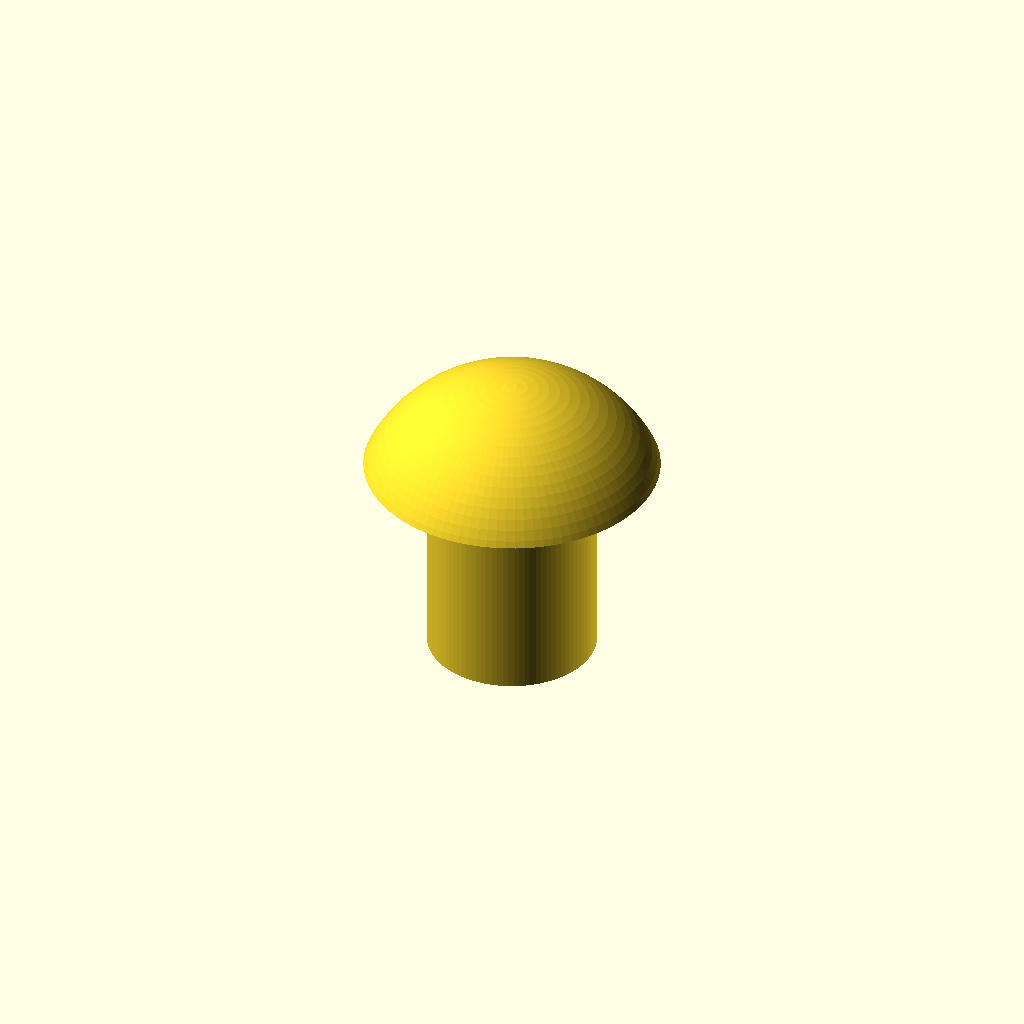
Cell 1 — every parameter at its default value.
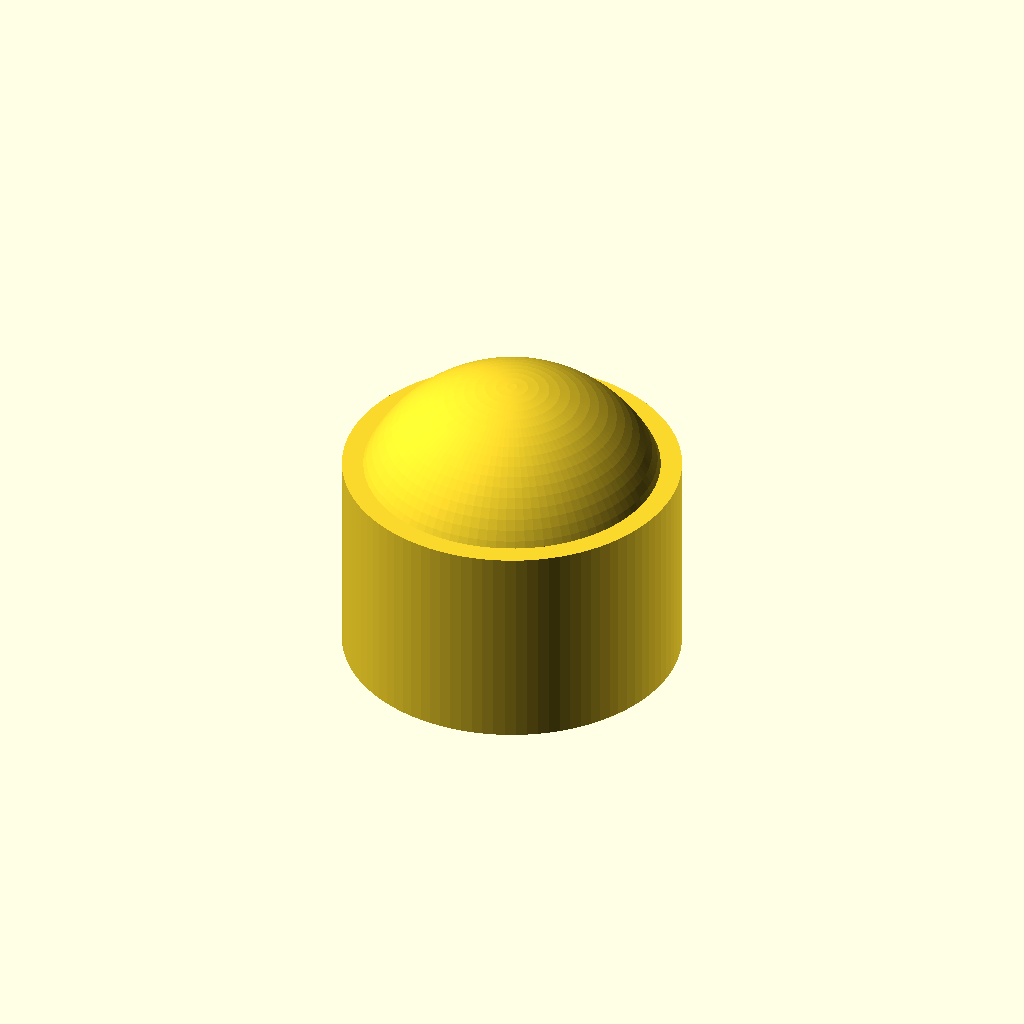
Cell 2 — shaft_d set to 16, the other parameters unchanged.
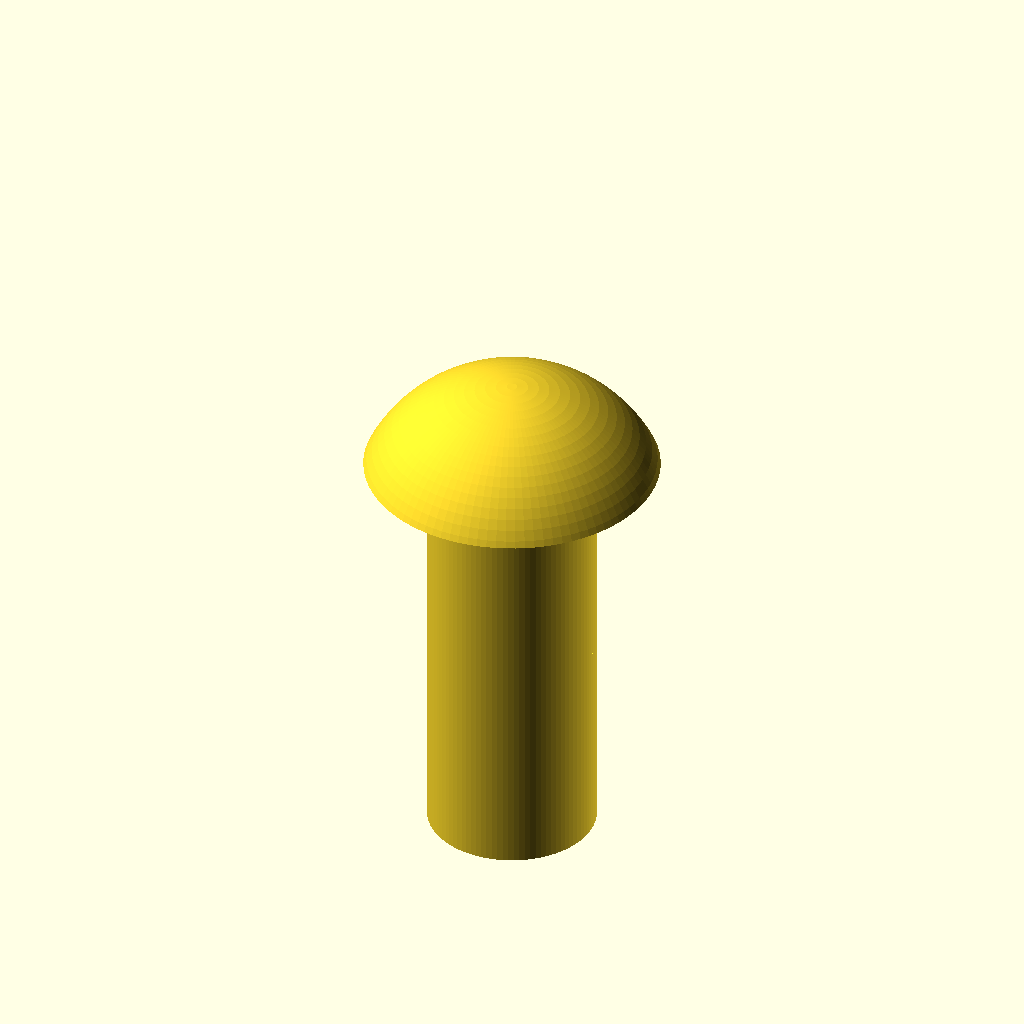
Cell 3: the same model with shaft_len = 20.
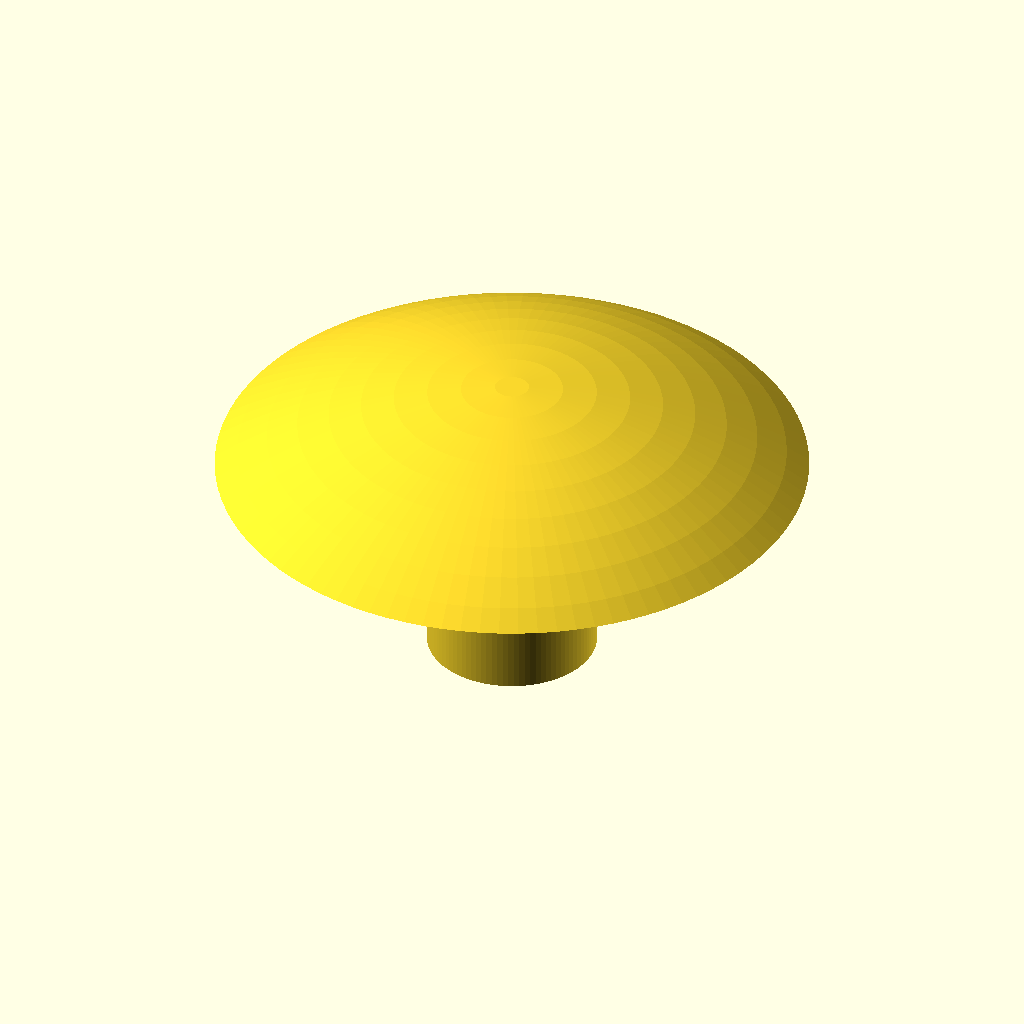
Cell 4: the same model with head_d = 28.
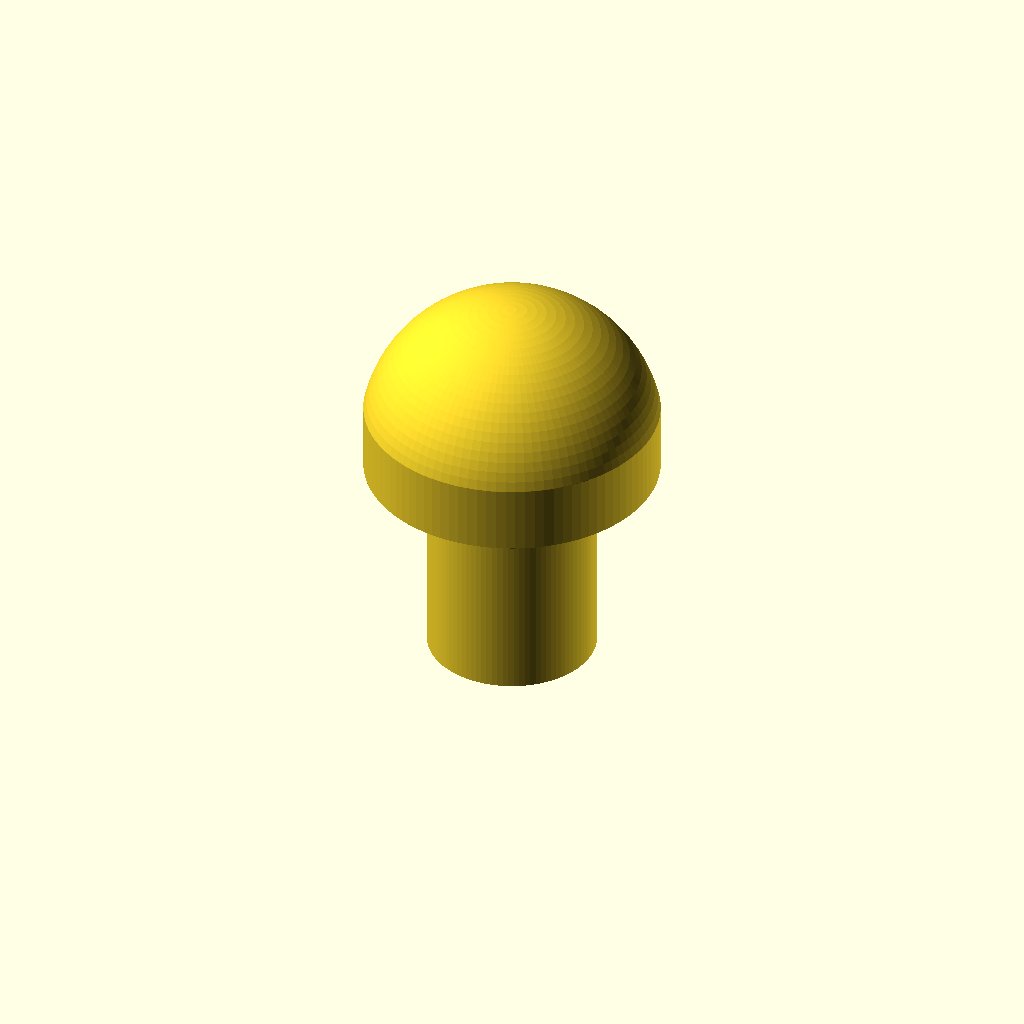
Cell 5 — head_h set to 8.8, the other parameters unchanged.
One fixed orthographic camera (rotation 55°, 0°, 25°; colour scheme Cornfield) for every cell.
Source of the model, results/gpt52/scad/screw__M8_dome_screw.scad:
$fn=96;

shaft_d = 8.0;
shaft_r = shaft_d/2;
shaft_len = 10.0;

head_d = 14.0;
head_r = head_d/2;
head_h = 4.4;

module dome_head(r_base, h) {
    // Spherical cap: base radius r_base, height h
    R = (r_base*r_base + h*h) / (2*h);
    zc = h - R; // sphere center relative to base plane at z=0
    intersection() {
        translate([0,0,zc]) sphere(r=R);
        cylinder(r=r_base, h=h);
    }
}

module screw() {
    union() {
        translate([0,0,-shaft_len]) cylinder(r=shaft_r, h=shaft_len);
        dome_head(head_r, head_h);
    }
}

screw();
Parameter table extracted from the source (name, type, default, range or options):
shaft_d: number, default 8
shaft_len: number, default 10
head_d: number, default 14
head_h: number, default 4.4
